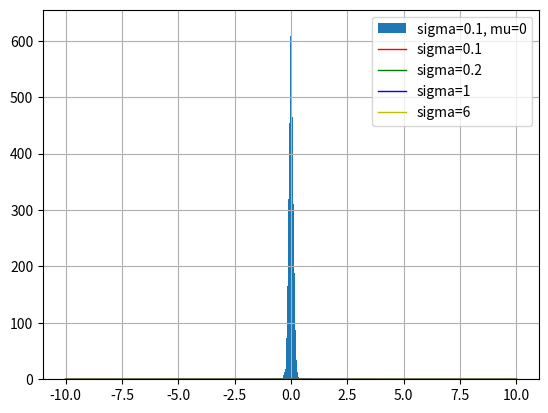

Here is the Python script that generated this plot:
# 绘制高斯分布模型

import matplotlib.pyplot as plt
import numpy as np
import math

sampleNo = 10000

# 绘制一个高斯分布的区间
# 偏差，均值
mu = 0
# 标准差
sigma = 0.1
# 产生一个符合高斯的分布 
s = np.random.normal(mu, sigma, sampleNo )
plt.hist(s, 50, label='sigma=0.1, mu=0')
plt.grid(True)
plt.legend()
plt.show()

# 绘制正态分布概率密度函数
sigma=[0.1, 0.2, 1, 6]
sig_list = [math.sqrt(s) for s in sigma]  # 方差

x_data = np.linspace(-10, 10, sampleNo)
y_data = []
for sig in sig_list:
    y_sig = [np.exp(-(x - mu) ** 2 /(2* sig **2))/(math.sqrt(2*math.pi)*sig) for x in x_data]
    y_data.append(y_sig)

plt.plot(x_data, y_data[0], "r-", linewidth=1, label="sigma=%s"%sigma[0])
plt.plot(x_data, y_data[1], "g-", linewidth=1, label="sigma=%s"%sigma[1])
plt.plot(x_data, y_data[2], "b-", linewidth=1, label="sigma=%s"%sigma[2])
plt.plot(x_data, y_data[3], "y-", linewidth=1, label="sigma=%s"%sigma[3])

plt.grid(True)
plt.legend()
plt.show()
